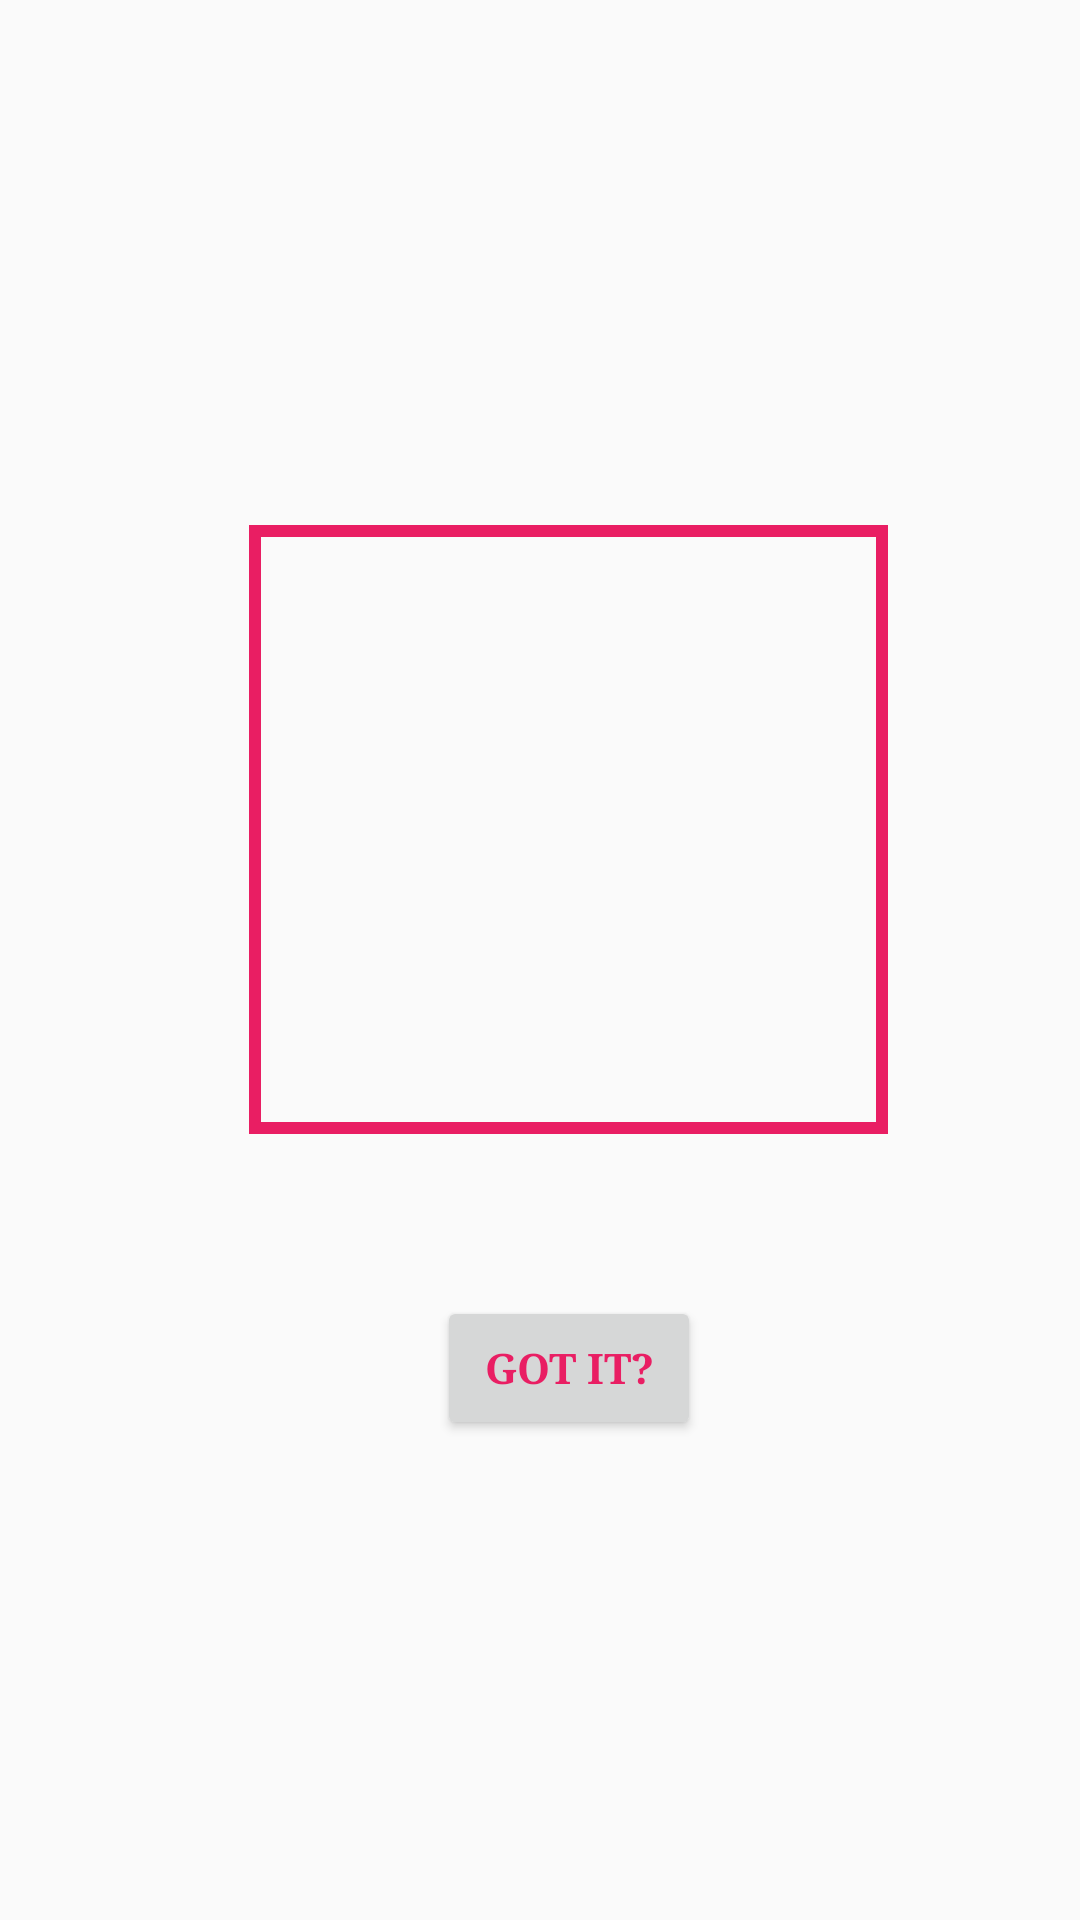

This screen was rendered from an Android layout file. Write that file and the resources it references.
<!-- AndroidManifest.xml: application theme AppTheme -->
<!-- res/layout/activity_help.xml -->
<?xml version="1.0" encoding="utf-8"?>
<androidx.constraintlayout.widget.ConstraintLayout xmlns:android="http://schemas.android.com/apk/res/android"
    xmlns:app="http://schemas.android.com/apk/res-auto"
    xmlns:tools="http://schemas.android.com/tools"
    android:layout_width="match_parent"
    android:layout_height="match_parent"
    tools:context=".Help">

    <TextView
        android:id="@+id/textViewUpdate"
        android:layout_width="213dp"
        android:layout_height="0dp"
        android:layout_marginStart="83dp"
        android:layout_marginTop="175dp"
        android:layout_marginBottom="54dp"
        android:background="@drawable/round_button"
        android:fontFamily="serif"
        android:text=""
        android:textAlignment="center"
        android:textColor="#E91E63"
        android:textSize="14sp"
        app:layout_constraintBottom_toTopOf="@+id/button"
        app:layout_constraintStart_toStartOf="parent"
        app:layout_constraintTop_toTopOf="parent" />

    <Button
        android:id="@+id/button"
        android:layout_width="wrap_content"
        android:layout_height="wrap_content"
        android:layout_marginBottom="160dp"
        android:fontFamily="serif"
        android:text="Got it?"
        android:textAlignment="center"
        android:textColor="#E91E63"
        android:textStyle="bold"
        app:layout_constraintBottom_toBottomOf="parent"
        app:layout_constraintEnd_toEndOf="@+id/textViewUpdate"
        app:layout_constraintStart_toStartOf="@+id/textViewUpdate"
        app:layout_constraintTop_toBottomOf="@+id/textViewUpdate" />
</androidx.constraintlayout.widget.ConstraintLayout>
<!-- resources referenced by this layout -->
<resources>
  <!-- drawable round_button (drawable) -->
  <?xml version="1.0" encoding="utf-8"?>
  <shape xmlns:android="http://schemas.android.com/apk/res/android" android:shape="rectangle">
  
  <stroke android:color="#E91E63" android:width="4dp"/>
  <cornes android:radius ="3dp"/>
  
      </shape>
  <style name="AppTheme" parent="Theme.AppCompat.Light.DarkActionBar">
          
          <item name="colorPrimary">#E91E63</item>
          <item name="colorPrimaryDark">@color/colorPrimaryDark</item>
          <item name="colorAccent">@color/colorAccent</item>
          <item name="overlapAnchor">false</item>
          <item name="android:dropDownVerticalOffset">-4dp</item>
  
      </style>
  <color name="colorPrimaryDark">#F53360</color>
  <color name="colorAccent">#D81B60</color>
</resources>
